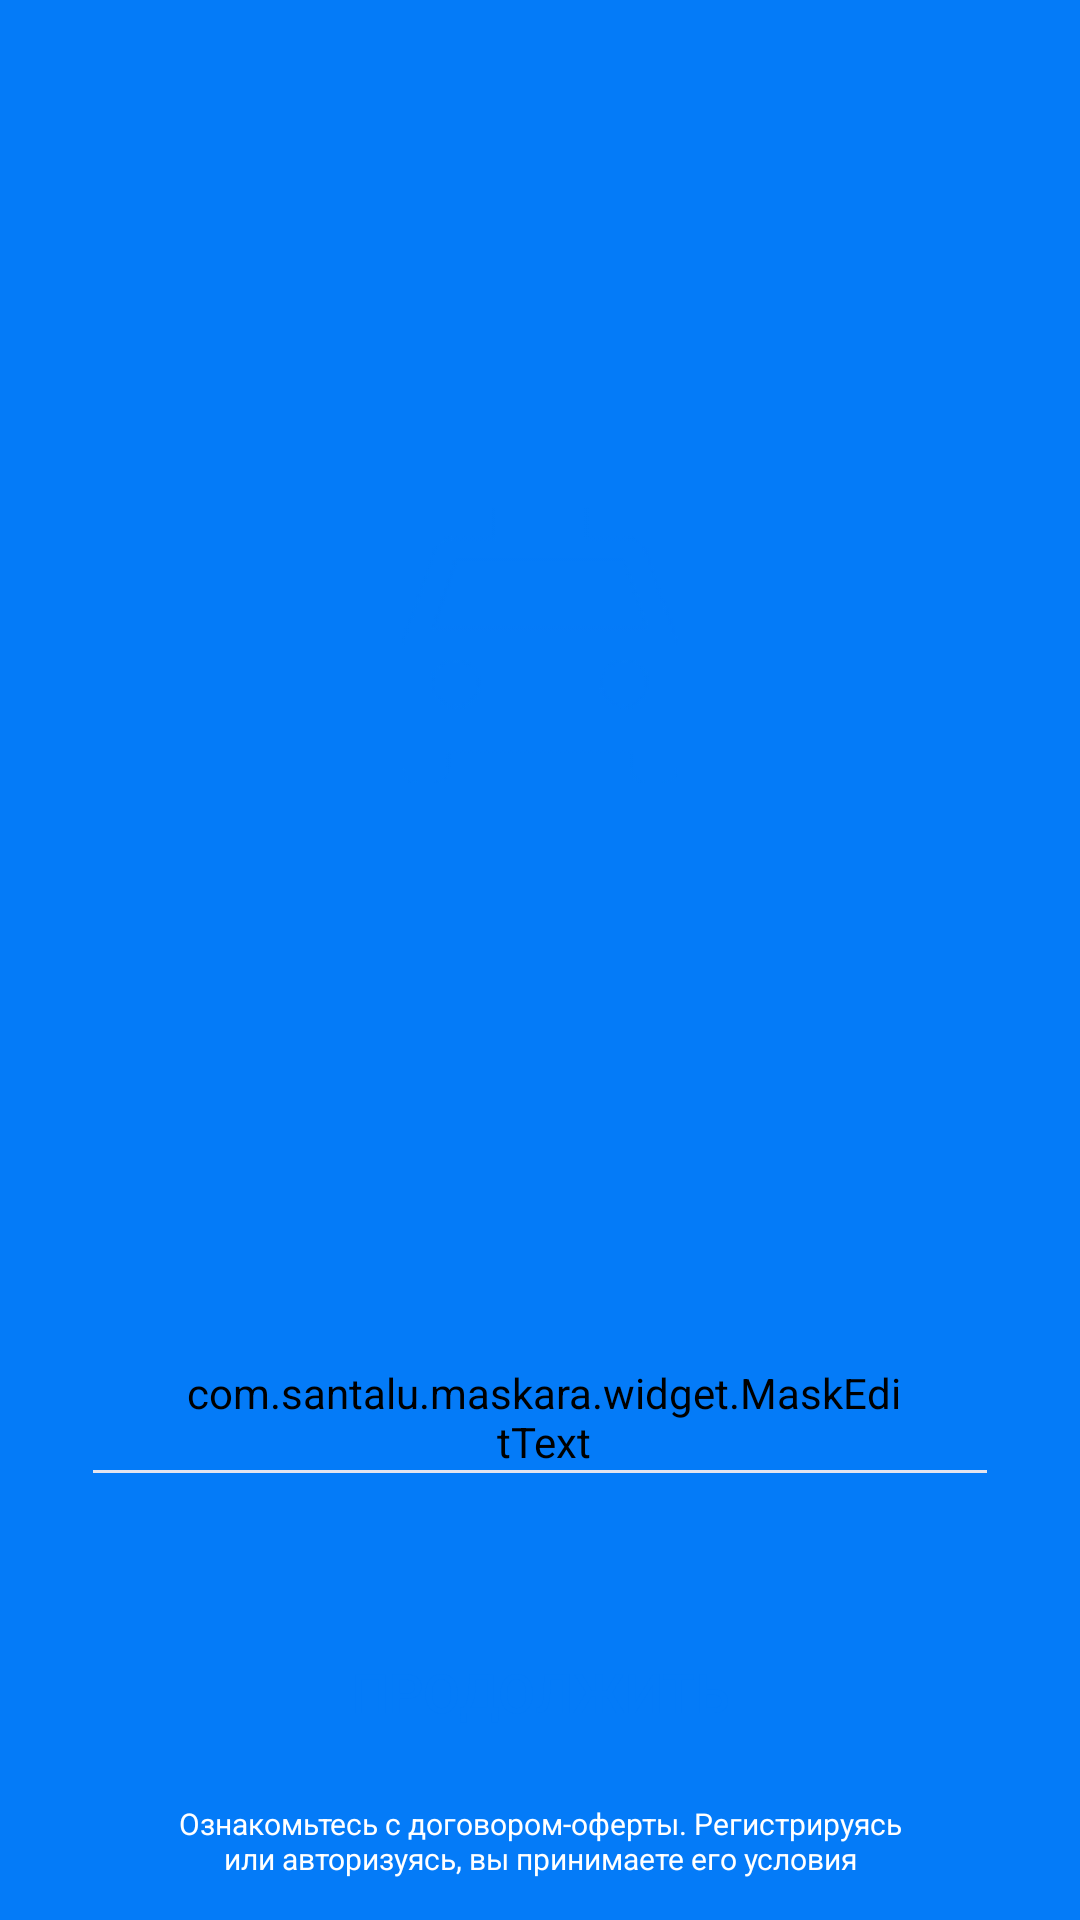

The Android layout XML behind this screen, and the referenced resources:
<!-- AndroidManifest.xml: application theme Theme.Phone -->
<!-- res/layout/activity_phone.xml -->
<?xml version="1.0" encoding="utf-8"?>
<androidx.constraintlayout.widget.ConstraintLayout xmlns:android="http://schemas.android.com/apk/res/android"
    xmlns:app="http://schemas.android.com/apk/res-auto"
    xmlns:tools="http://schemas.android.com/tools"
    android:id="@+id/phLayout"
    android:layout_width="match_parent"
    android:layout_height="match_parent"
    android:layout_gravity="center"
    android:background="@color/phone"
    android:hapticFeedbackEnabled="true">

    <Button
        android:id="@+id/btNext"
        android:layout_width="0dp"
        android:layout_height="wrap_content"
        android:layout_marginStart="10dp"
        android:layout_marginEnd="10dp"
        android:layout_marginBottom="52dp"
        android:background="@drawable/button"
        android:backgroundTint="@color/white"
        android:src="@drawable/button"
        android:text="@string/next"
        android:textColor="@color/phone"
        android:textSize="18sp"
        app:backgroundTint="@color/white"
        app:layout_constraintBottom_toBottomOf="parent"
        app:layout_constraintEnd_toEndOf="parent"
        app:layout_constraintHorizontal_bias="1.0"
        app:layout_constraintStart_toStartOf="parent" />

    <ImageView
        android:id="@+id/imFone"
        android:layout_width="172dp"
        android:layout_height="172dp"
        android:layout_marginStart="100dp"
        android:layout_marginTop="129dp"
        android:layout_marginEnd="100dp"
        android:src="@drawable/background"
        app:layout_constraintEnd_toEndOf="parent"
        app:layout_constraintStart_toStartOf="parent"
        app:layout_constraintTop_toTopOf="parent" />

    <ImageView
        android:id="@+id/imCar"
        android:layout_width="wrap_content"
        android:layout_height="wrap_content"
        android:layout_marginStart="40dp"
        android:layout_marginTop="40dp"
        android:layout_marginEnd="40dp"
        android:layout_marginBottom="40dp"
        android:src="@drawable/car"
        app:layout_constraintBottom_toBottomOf="@+id/imFone"
        app:layout_constraintEnd_toEndOf="@+id/imFone"
        app:layout_constraintStart_toStartOf="@+id/imFone"
        app:layout_constraintTop_toTopOf="@+id/imFone" />

    <TextView
        android:id="@+id/tvOffer"
        android:layout_width="0dp"
        android:layout_height="wrap_content"
        android:layout_marginStart="58dp"
        android:layout_marginTop="14dp"
        android:layout_marginEnd="58dp"
        android:layout_marginBottom="15dp"
        android:gravity="center"
        android:text="@string/textOffer"
        android:textColor="@color/white"
        android:textSize="10sp"
        android:textStyle="normal"
        app:layout_constraintBottom_toBottomOf="parent"
        app:layout_constraintEnd_toEndOf="parent"
        app:layout_constraintHorizontal_bias="0.498"
        app:layout_constraintStart_toStartOf="parent"
        app:layout_constraintTop_toBottomOf="@+id/btNext" />

    <ImageView
        android:id="@+id/imLine"
        android:layout_width="0dp"
        android:layout_height="wrap_content"
        android:layout_marginStart="31dp"
        android:layout_marginEnd="31dp"
        android:layout_marginBottom="49dp"
        android:src="@drawable/line"
        app:layout_constraintBottom_toTopOf="@+id/btNext"
        app:layout_constraintEnd_toEndOf="parent"
        app:layout_constraintStart_toStartOf="parent" />

    <com.santalu.maskara.widget.MaskEditText
        android:id="@+id/etInputPhone"
        android:layout_width="0dp"
        android:layout_height="wrap_content"
        android:layout_marginStart="50dp"
        android:layout_marginEnd="60dp"
        android:backgroundTint="@color/phone"
        android:drawableStart="@drawable/number"
        android:drawablePadding="29dp"
        android:hint="@string/hint"
        android:inputType="phone"
        android:paddingStart="12dp"
        android:textColor="@color/white"
        android:textColorHint="@color/white"
        android:textSize="24dp"
        app:mask="___ ___-__-__"
        app:layout_constraintBottom_toTopOf="@+id/imLine"
        app:layout_constraintEnd_toEndOf="parent"
        app:layout_constraintHorizontal_bias="1.0"
        app:layout_constraintStart_toStartOf="parent"
        android:maxLength="13" />

</androidx.constraintlayout.widget.ConstraintLayout>
<!-- resources referenced by this layout -->
<resources>
  <color name="phone">#047BF8</color>
  <color name="white">#FFFFFFFF</color>
  <!-- drawable car: png bitmap (drawable, 1553 bytes) -->
  <!-- drawable line: png bitmap (drawable, 137 bytes) -->
  <!-- drawable number: png bitmap (drawable, 355 bytes) -->
  <string name="hint"><font size="12"><drawablePadding size="38">Введите номер вашего телефона</drawablePadding></font></string>
  <string name="next">Продолжить</string>
  <string name="textOffer">Ознакомьтесь с договором-оферты. Регистрируясь или авторизуясь, вы принимаете его условия</string>
  <style name="Theme.Phone" parent="Theme.MaterialComponents.DayNight.DarkActionBar">
          
          <item name="colorPrimary">@color/purple_500</item>
          <item name="colorPrimaryVariant">@color/purple_700</item>
          <item name="colorOnPrimary">@color/white</item>
          
          <item name="colorSecondary">@color/teal_200</item>
          <item name="colorSecondaryVariant">@color/teal_700</item>
          <item name="colorOnSecondary">@color/black</item>
          
          <item name="android:statusBarColor" tools:targetApi="l">?attr/colorPrimaryVariant</item>
          
          <item name="android:windowFullscreen">true</item>
      </style>
  <color name="purple_500">#FF6200EE</color>
  <color name="purple_700">#FF3700B3</color>
  <color name="teal_200">#FF03DAC5</color>
  <color name="teal_700">#FF018786</color>
  <color name="black">#FF000000</color>
</resources>
